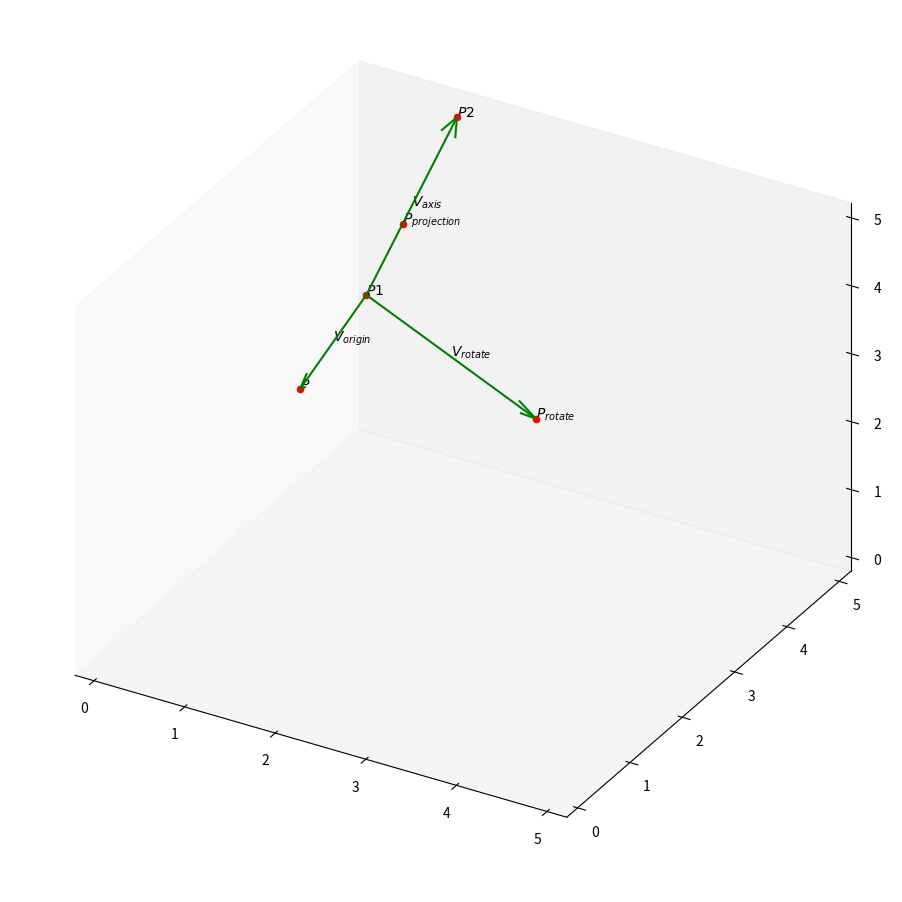

Reproduce this figure in Python.
# coding: utf-8
# author: xuxc
from math import sin, cos, pi

import numpy as np
import matplotlib.pyplot as plt


def cross(vec1: np.ndarray, vec2: np.ndarray) -> np.ndarray:
    return np.cross(vec1, vec2)


def rotate(point, point1, point2, rad, show=False):
    """
    点绕任意轴线旋转一定弧度后的坐标
    向量V绕单位向量K旋转θ弧度后得到向量V_r，V_r可由罗德里格旋转公式表示：
        V_r = Vcosθ + (V·K)K(1-cosθ) + K×Vsinθ
    :param point: 需要旋转的点
    :param point1: 旋转轴上的点1
    :param point2: 旋转轴上的点2
    :param rad: 旋转的弧度
    :param show: 是否显示示意图
    :return: 旋转后的点
    """
    # 将点用NumPy数组表示
    point = np.array(point, dtype=float)
    point1 = np.array(point1, dtype=float)
    point2 = np.array(point2, dtype=float)

    # 计算旋转轴上的单位向量
    axis = point2 - point1
    axis_unit = axis / np.linalg.norm(axis)

    # 点向轴投影
    vector_origin = point - point1
    vector_projection = np.dot(vector_origin, axis_unit) * axis_unit  # 投影后的向量，(V·K)K
    point_projection = point1 + vector_projection

    # 罗德里格公式
    term1 = vector_origin * cos(rad)
    term2 = vector_projection * (1 - cos(rad))
    term3 = cross(axis_unit, vector_origin) * sin(rad)
    vector_rotate = term1 + term2 + term3
    new_point = point1 + vector_rotate

    if show:
        points_to_show = dict()
        points_to_show['P'] = point
        points_to_show['P1'] = point1
        points_to_show['P2'] = point2
        points_to_show['P_{projection}'] = point_projection
        points_to_show['P_{rotate}'] = new_point

        arrows_to_show = dict()
        arrows_to_show[r'V_{axis}'] = [point1, axis]
        arrows_to_show[r'V_{origin}'] = [point1, vector_origin]
        arrows_to_show[r'V_{rotate}'] = [point1, vector_rotate]

        show_picture(points_to_show, arrows_to_show)
    return new_point


def rotate_xyz(points, axis, degree):
    """
    返回点绕轴旋转一定角度后的值。
    旋转方向由右手法则确定：
        大拇指指向坐标轴方向，旋转方向顺着另外四根手指头为正，反之为负

    :param points: 由x、y、z坐标构成的列表
    :param axis: 绕哪一个轴旋转
    :param degree: 旋转的度数
    :return: 旋转后的坐标
    """
    rad = degree * pi / 180.
    if axis == 'x':
        x = points[0]
        y = points[1] * cos(rad) - points[2] * sin(rad)
        z = points[1] * sin(rad) + points[2] * cos(rad)
    elif axis == 'y':
        z = points[2] * cos(rad) - points[0] * sin(rad)
        y = points[1]
        x = points[2] * sin(rad) + points[0] * cos(rad)
    elif axis == 'z':
        x = points[0] * cos(rad) - points[1] * sin(rad)
        y = points[0] * sin(rad) + points[1] * cos(rad)
        z = points[2]
    else:
        print('只支持绕坐标轴旋转')
        x, y, z = points
    return x, y, z


def show_picture(points, arrows):
    fig = plt.figure(figsize=(9, 9))
    ax = fig.add_subplot(111, projection='3d', proj_type='ortho')
    # ax.set_axis_off()  # 隐藏坐标轴
    ax.grid(False)  # 隐藏网格线

    for point_name in points:
        point = points[point_name]
        x, y, z = point
        ax.scatter(x, y, z, c='r', marker='o')
        ax.text(x, y, z, s=r'${}$'.format(point_name))

    for arrow_name in arrows:
        arrow = arrows[arrow_name]
        x, y, z = arrow[0]  # 箭头位置
        dx, dy, dz = arrow[1]  # 箭头大小
        ax.quiver(x, y, z, dx, dy, dz, colors='g', arrow_length_ratio=0.1)
        ax.text(x+dx/2, y+dy/2, z+dz/2, s=r'${}$'.format(arrow_name))

    l_min = 1.e20
    l_max = -1.e20
    for dim in 'xyz':
        lim_min, lim_max = getattr(ax, 'get_{}lim'.format(dim))()
        l_min = min(l_min, lim_min)
        l_max = max(l_max, lim_max)
    for dim in 'xyz':
        getattr(ax, 'set_{}lim'.format(dim))([l_min, l_max])
    plt.subplots_adjust(left=0.01, right=0.99, top=0.99, bottom=0.01)
    plt.show()


if __name__ == '__main__':
    deg = 45
    r = deg * pi / 180.
    p = [1, 2, 3]
    p1 = [0, 5, 2]
    p2 = [1, 5, 5]
    p_new = rotate(p, p1, p2, r, show=True)
    print(p_new)
